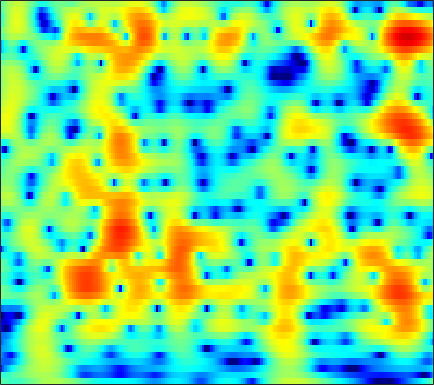

Data behind this chart, as committed beside it:
-1.5883, -1.9422, -2.3566, -2.6982, -2.8923, -3.0556, -3.105, -3.066, -2.9144, -2.6588, -2.3167, -2.0112, -1.5601, -1.0793, -0.71246, -0.22912, 0.23115, 0.55317, 0.95028, 1.2901, 1.5705, 1.7326, 1.8848, 1.966
-3.756, -3.687, -3.48, -3.173, -2.895, -2.481, -2.038, -1.696, -1.239, -0.7885, -0.3522, -0.03838, 0.3577, 0.7216, 0.9699, 1.264, 1.51, 1.66, 1.806, 1.886, 1.89, 1.841, 1.7, 1.468
-15.25, -12.7, -10.25, -8.386, -7.224, -5.875, -4.684, -3.87, -2.867, -1.95, -1.109, -0.5284, 0.1783, 0.804, 1.217, 1.691, 2.074, 2.301, 2.522, 2.647, 2.672, 2.625, 2.472, 2.213
-12, -12.28, -12.5, -12.41, -12.02, -10.96, -9.432, -8.122, -6.338, -4.655, -3.133, -2.106, -0.8938, 0.1484, 0.8225, 1.578, 2.176, 2.525, 2.865, 3.065, 3.135, 3.103, 2.954, 2.692
-10.5, -11.58, -13.29, -15.3, -16.58, -16.2, -13.32, -10.84, -7.867, -5.375, -3.31, -1.998, -0.5144, 0.7083, 1.474, 2.31, 2.943, 3.293, 3.599, 3.725, 3.675, 3.523, 3.169, 2.643
-9.939, -9.561, -9.022, -8.402, -7.844, -6.934, -5.856, -4.981, -3.769, -2.536, -1.33, -0.4695, 0.5846, 1.505, 2.099, 2.756, 3.244, 3.499, 3.688, 3.697, 3.521, 3.261, 2.739, 1.997
-12.15, -10.96, -9.611, -8.395, -7.532, -6.394, -5.231, -4.346, -3.183, -2.07, -1.016, -0.2774, 0.6308, 1.429, 1.941, 2.5, 2.906, 3.109, 3.242, 3.208, 3.009, 2.752, 2.278, 1.661
-11.82, -11.74, -11.26, -10.34, -9.416, -8.045, -6.615, -5.524, -4.072, -2.661, -1.342, -0.4401, 0.6498, 1.582, 2.171, 2.806, 3.253, 3.466, 3.576, 3.479, 3.183, 2.832, 2.196, 1.391
-16.45, -19.52, -24.43, -22.14, -17.93, -13.54, -10.2, -8.163, -5.856, -3.839, -2.031, -0.812, 0.6338, 1.873, 2.662, 3.528, 4.168, 4.491, 4.683, 4.604, 4.234, 3.738, 2.758, 1.343
-16.8, -18.12, -18.77, -17.39, -16.08, -14.75, -13.44, -12.18, -10.2, -8.002, -5.747, -4.088, -2.014, -0.2045, 0.9747, 2.297, 3.318, 3.891, 4.391, 4.598, 4.51, 4.242, 3.626, 2.699
-24.46, -20.85, -18.47, -17.21, -16.64, -16.73, -18.48, -21.41, -29.03, -19.96, -12.79, -9.271, -5.75, -3.077, -1.449, 0.313, 1.663, 2.441, 3.2, 3.703, 3.942, 3.978, 3.867, 3.61
-11.81, -11.54, -10.85, -10.85, -11.15, -11.07, -10.78, -10.76, -10.46, -9.367, -7.623, -6.18, -4.277, -2.546, -1.397, -0.09914, 0.9278, 1.539, 2.168, 2.595, 2.853, 2.961, 3.008, 2.987
-4.046, -4.31, -4.531, -4.557, -4.584, -4.622, -4.525, -4.338, -3.971, -3.377, -2.699, -2.153, -1.371, -0.5761, -0.001562, 0.63, 1.102, 1.354, 1.542, 1.529, 1.365, 1.175, 0.8469, 0.569
-0.1535, -0.5018, -1.015, -1.233, -1.293, -1.547, -1.811, -1.839, -1.676, -1.393, -0.9876, -0.5949, -0.004685, 0.5651, 0.9345, 1.323, 1.579, 1.635, 1.484, 0.9976, 0.1261, -0.8978, -2.887, -5.997
-0.5845, -0.8026, -1.323, -2.077, -2.688, -3.56, -4.455, -5.002, -5.431, -5.311, -4.52, -3.644, -2.427, -1.369, -0.7115, -0.01133, 0.4673, 0.6578, 0.688, 0.4735, -0.05112, -0.6134, -1.483, -2.373
-3.129, -3.104, -3.373, -4.432, -5.591, -7.346, -10.19, -13.89, -24.49, -21.19, -12.45, -9.137, -6.334, -4.405, -3.341, -2.296, -1.665, -1.403, -1.219, -1.118, -1.053, -0.9515, -0.7165, -0.2134
-2.784, -2.895, -3.171, -3.589, -4.269, -5.56, -6.739, -7.419, -7.978, -7.986, -7.065, -6.056, -4.843, -3.812, -3.192, -2.645, -2.502, -2.598, -3.035, -3.817, -4.537, -4.788, -4.385, -2.953
-0.7578, -1.223, -1.992, -2.406, -3.015, -4.1, -4.759, -5.168, -5.498, -5.253, -4.574, -4.026, -3.185, -2.362, -1.921, -1.692, -1.824, -2.197, -3.31, -5.457, -9.221, -13.94, -14.85, -7.223
-1.024, -1.444, -2.391, -3.701, -4.518, -5.947, -8.335, -10.55, -12.61, -10.89, -7.71, -5.722, -3.524, -1.891, -1.024, -0.2672, 0.1295, 0.1244, -0.1076, -0.4874, -0.9235, -1.033, -0.8952, -0.2612
-4.807, -4.633, -4.356, -4.744, -4.852, -5.611, -7.219, -8.298, -9.649, -8.211, -5.53, -3.648, -1.459, 0.1071, 0.9886, 1.871, 2.395, 2.576, 2.657, 2.598, 2.36, 2.135, 1.91, 1.645
-15.79, -10.85, -7.107, -4.546, -3.734, -2.96, -2.15, -1.78, -1.297, -0.5005, 0.3108, 0.9783, 1.887, 2.6, 3.028, 3.411, 3.546, 3.552, 3.369, 2.969, 2.445, 1.892, 1.042, -0.04864
-5.169, -4.555, -4.027, -2.921, -2.194, -1.351, -0.4363, 0.1024, 0.9333, 1.619, 2.221, 2.66, 3.066, 3.333, 3.428, 3.356, 3.07, 2.74, 2.084, 1.241, 0.3321, -0.4059, -1.591, -2.764
-2.985, -3.121, -2.839, -2.66, -2.171, -1.167, -0.2522, 0.4894, 1.493, 2.29, 2.97, 3.357, 3.638, 3.727, 3.612, 3.223, 2.554, 1.794, 0.4971, -1.162, -3.183, -4.644, -6.145, -6.478
-4.708, -6.181, -7.65, -7.805, -6.682, -4.294, -2.048, -0.498, 1.08, 2.324, 3.255, 3.704, 4.108, 4.194, 4.057, 3.602, 2.76, 1.857, 0.2071, -2.173, -5.704, -9.608, -17.91, -12.59
-6.41, -8.645, -12, -13.83, -10.92, -6.759, -3.757, -1.97, -0.2446, 1.058, 1.987, 2.462, 2.901, 3.062, 3.043, 2.812, 2.334, 1.858, 0.9838, -0.01002, -1.111, -1.8, -2.378, -2.293
-3.756, -3.977, -4.265, -4.077, -3.712, -2.968, -2.026, -1.377, -0.6286, 0.03428, 0.4847, 0.7775, 1.022, 1.177, 1.244, 1.259, 1.223, 1.136, 0.9706, 0.7675, 0.5564, 0.3974, 0.3112, 0.244
-1.3, -1.062, -0.8984, -0.6961, -0.5588, -0.4442, -0.3206, -0.3035, -0.3066, -0.4309, -0.5884, -0.7114, -0.8359, -0.8134, -0.7102, -0.4371, -0.06485, 0.2178, 0.6108, 0.9048, 1.143, 1.244, 1.273, 1.199
0.9556, 1.287, 1.679, 1.791, 1.773, 1.61, 1.186, 0.7576, -0.03556, -1.116, -2.404, -3.522, -4.802, -5.393, -5.055, -3.809, -2.299, -1.195, 0.04788, 1.038, 1.736, 2.101, 2.3, 2.247
1.79, 2.2, 2.579, 2.64, 2.521, 2.147, 1.429, 0.7023, -0.666, -2.479, -5.039, -7.678, -13.36, -25.01, -16.4, -9.284, -5.449, -3.357, -1.298, 0.2753, 1.41, 2.028, 2.554, 2.728
0.8087, 1.229, 1.445, 1.488, 1.328, 0.8565, 0.15, -0.6309, -1.88, -3.45, -5.203, -6.574, -8.16, -8.986, -8.902, -7.908, -6.324, -4.981, -3.232, -1.659, -0.3188, 0.494, 1.379, 1.962
-0.09786, 0.2095, 0.4741, 0.52, 0.3974, 0.009956, -0.6507, -1.323, -2.487, -3.979, -5.797, -7.383, -9.7, -11.97, -12.84, -11.94, -9.481, -7.566, -5.264, -3.32, -1.735, -0.713, 0.3978, 1.319
-0.9537, -0.5585, -0.07273, 0.1392, 0.1751, 0.02735, -0.4178, -0.8851, -1.854, -3.124, -4.917, -6.592, -9.649, -13.79, -16.69, -14.51, -10.2, -7.792, -5.339, -3.541, -2.133, -1.271, -0.2734, 0.6292
-2.032, -1.31, -0.5685, -0.02652, 0.2453, 0.4558, 0.4458, 0.2977, -0.0844, -0.6788, -1.452, -2.14, -3.054, -3.842, -4.16, -4.177, -3.764, -3.381, -2.806, -2.409, -2.112, -2.019, -1.817, -1.422
-3.17, -2.329, -1.54, -0.7304, -0.1914, 0.4033, 0.9447, 1.168, 1.413, 1.423, 1.355, 1.195, 0.9637, 0.6858, 0.4955, 0.2399, -0.05205, -0.3113, -0.8231, -1.62, -2.869, -4.205, -6.654, -9.31
-5.613, -5.645, -4.954, -3.849, -2.732, -1.313, -0.09004, 0.6762, 1.407, 1.915, 2.169, 2.282, 2.274, 2.195, 2.051, 1.801, 1.43, 1.079, 0.3847, -0.5582, -1.948, -3.29, -5.646, -7.74
-10.89, -16.25, -20.08, -10.43, -6.709, -3.361, -1.298, -0.157, 0.7951, 1.411, 1.676, 1.764, 1.746, 1.664, 1.589, 1.486, 1.392, 1.269, 1.078, 0.7699, 0.3745, 0.04459, -0.3971, -0.6301
-4.285, -4.894, -4.734, -3.561, -2.341, -0.8194, 0.2796, 0.8128, 1.167, 1.089, 0.7677, 0.3239, -0.261, -0.7704, -0.9026, -0.7602, -0.3029, 0.1188, 0.7055, 1.151, 1.474, 1.596, 1.687, 1.598
1.828, 1.97, 2.087, 2.295, 2.452, 2.55, 2.466, 2.167, 1.502, 0.3543, -1.307, -2.963, -5.903, -9.342, -10.79, -8.618, -5.45, -3.454, -1.505, -0.06531, 0.8921, 1.375, 1.72, 1.731
3.989, 4.133, 4.214, 4.174, 4.014, 3.608, 2.937, 2.245, 0.9418, -0.7146, -2.916, -4.918, -8.025, -11.31, -12.45, -10.91, -8.083, -6.092, -3.916, -2.222, -1.005, -0.3513, 0.1077, 0.2336
4.363, 4.579, 4.749, 4.686, 4.47, 3.954, 3.109, 2.3, 0.8408, -0.9761, -3.168, -5.083, -7.666, -9.944, -10.87, -10.48, -8.817, -7.248, -5.357, -3.777, -2.552, -1.917, -1.382, -1.141
3.834, 4.32, 4.74, 4.853, 4.752, 4.358, 3.65, 2.861, 1.526, -0.2826, -2.657, -4.87, -8.935, -15.48, -23.75, -16.4, -10.7, -8.169, -5.957, -4.49, -3.503, -3.049, -2.603, -2.428
2.651, 3.435, 4.116, 4.5, 4.59, 4.436, 4.007, 3.478, 2.526, 1.305, -0.1925, -1.46, -3.201, -4.765, -5.565, -5.893, -5.588, -5.256, -4.822, -4.619, -4.667, -4.765, -5.023, -5.262
1.766, 2.529, 3.341, 3.875, 4.1, 4.182, 4.012, 3.767, 3.231, 2.52, 1.694, 1.005, 0.0632, -0.8252, -1.447, -2.18, -2.865, -3.399, -4.204, -5.229, -6.591, -7.87, -10.02, -12.1
1.171, 1.895, 2.705, 3.287, 3.586, 3.811, 3.832, 3.723, 3.442, 3, 2.437, 1.962, 1.257, 0.5018, -0.08167, -0.9185, -1.833, -2.572, -3.751, -5.215, -7.112, -8.993, -12.42, -17.35
0.4912, 1.314, 2.16, 2.817, 3.169, 3.457, 3.564, 3.502, 3.293, 2.941, 2.449, 2.011, 1.369, 0.6583, 0.1017, -0.6584, -1.433, -2.045, -2.903, -3.858, -4.91, -5.762, -6.873, -7.748
0.04194, 0.9166, 1.875, 2.578, 2.944, 3.232, 3.306, 3.24, 2.966, 2.524, 1.933, 1.397, 0.6024, -0.2199, -0.8288, -1.539, -2.095, -2.417, -2.695, -2.869, -3.02, -3.145, -3.296, -3.46
0.1941, 1.014, 1.915, 2.528, 2.843, 3.054, 3.025, 2.876, 2.467, 1.812, 0.9284, 0.1166, -1.2, -2.706, -3.855, -5.149, -5.668, -5.376, -4.471, -3.387, -2.419, -1.815, -1.209, -0.8075
0.2744, 0.9456, 1.592, 2.061, 2.272, 2.365, 2.245, 1.977, 1.451, 0.6793, -0.3966, -1.45, -3.267, -5.897, -8.815, -15.81, -24.91, -13.57, -7.694, -4.387, -2.202, -1.017, 0.1525, 0.9726
-0.9048, -0.3826, 0.1305, 0.5047, 0.6464, 0.6409, 0.4293, 0.07632, -0.5056, -1.204, -2.036, -2.756, -3.76, -4.891, -5.79, -6.694, -6.673, -5.831, -4.127, -2.332, -0.7592, 0.2204, 1.273, 2.076
-3.642, -3.064, -2.286, -1.718, -1.523, -1.581, -2.047, -2.608, -3.639, -4.686, -5.375, -5.502, -5.206, -4.609, -4.103, -3.43, -2.677, -2.015, -1.094, -0.1788, 0.703, 1.334, 2.039, 2.617
-8.852, -6.71, -4.565, -3.224, -2.684, -2.626, -3.394, -4.521, -7.129, -11.87, -18.83, -14.68, -8.942, -5.636, -3.962, -2.4, -1.272, -0.6305, 0.0892, 0.6889, 1.208, 1.541, 1.963, 2.345
-8.93, -6.259, -3.565, -1.846, -1.063, -0.6986, -0.9736, -1.671, -3.059, -4.709, -5.697, -5.349, -3.971, -2.507, -1.606, -0.733, -0.2019, -0.01574, 0.1197, 0.1884, 0.2011, 0.1575, 0.1932, 0.2997
-2.134, -1.315, -0.002172, 1.08, 1.673, 2.206, 2.399, 2.355, 2.067, 1.655, 1.285, 1.092, 0.8456, 0.5754, 0.2757, -0.2474, -0.9972, -1.628, -2.584, -3.508, -4.245, -4.6, -5.151, -5.878
-1.142, -0.1333, 1.049, 2.1, 2.732, 3.389, 3.761, 3.895, 3.837, 3.55, 3.049, 2.514, 1.638, 0.5124, -0.5394, -2.302, -4.512, -6.525, -9.775, -13.47, -15.28, -14.19, -12.62, -12.33
-3.3, -1.599, 0.2976, 1.799, 2.697, 3.539, 4.06, 4.231, 4.212, 3.894, 3.246, 2.538, 1.289, -0.3598, -1.873, -4.294, -7.237, -9.807, -13.67, -17.79, -19.13, -17.17, -13.75, -11
-4.594, -2.37, -0.1585, 1.501, 2.461, 3.391, 3.968, 4.163, 4.146, 3.795, 3.103, 2.359, 1.001, -0.806, -2.506, -5.319, -8.901, -12.12, -16.94, -18.91, -16.07, -13.52, -10.45, -7.871
-2.581, -1.299, 0.2155, 1.487, 2.245, 3.035, 3.533, 3.728, 3.723, 3.424, 2.839, 2.19, 1.045, -0.4543, -1.832, -4.087, -6.856, -9.332, -12.62, -13.7, -11.51, -9.568, -7.122, -5.109
-1.813, -0.9701, 0.1567, 1.123, 1.726, 2.346, 2.753, 2.924, 2.953, 2.77, 2.371, 1.935, 1.188, 0.2611, -0.5317, -1.659, -2.806, -3.566, -4.322, -4.608, -4.393, -3.958, -3.226, -2.451
